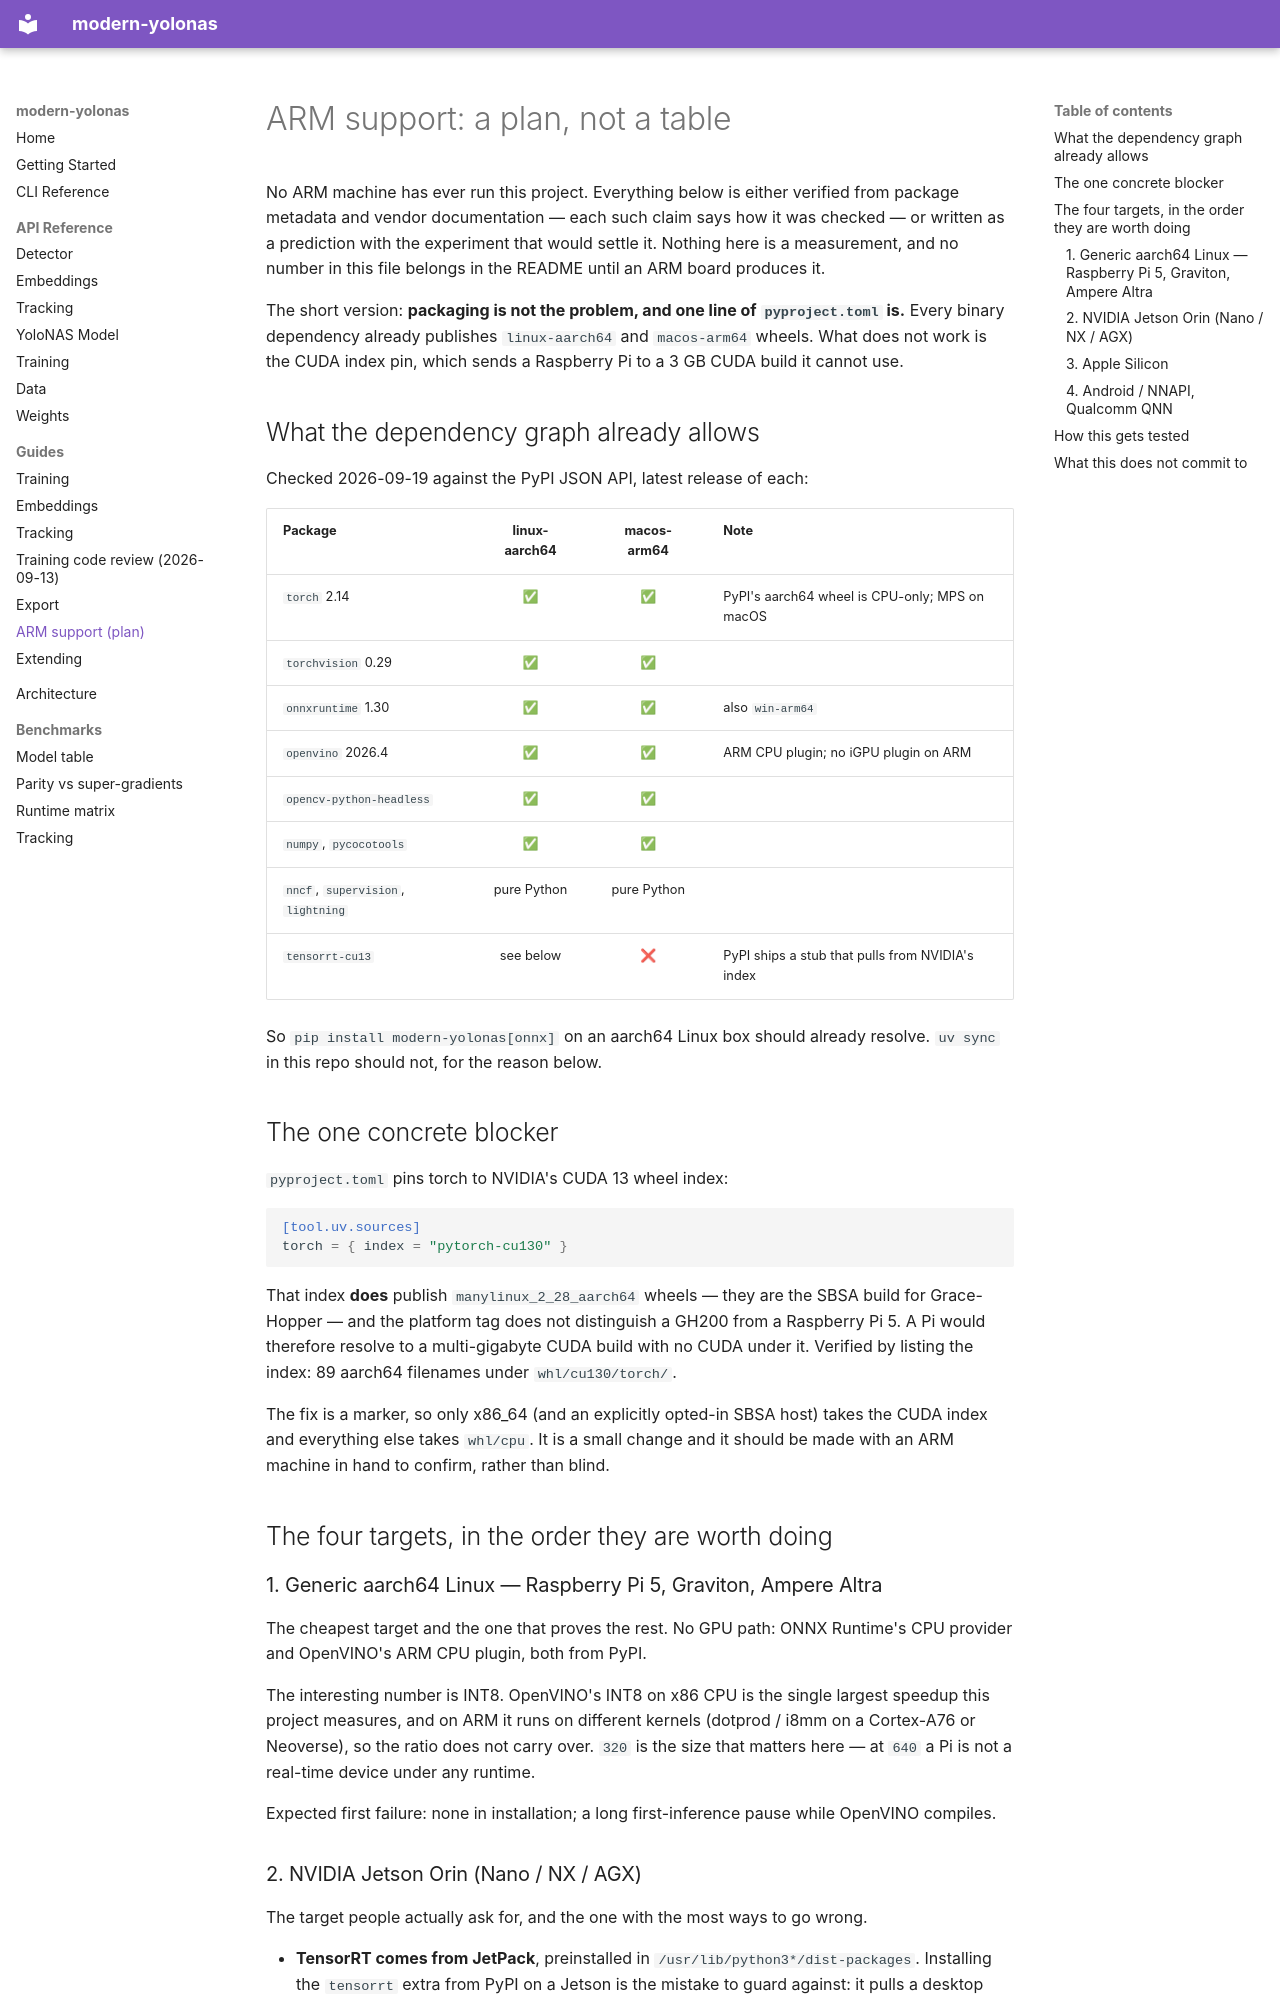

repository: CondadosAI/modern-yolonas · page: guides/arm-support/index.html · generator: mkdocs

# ARM support: a plan, not a table

No ARM machine has ever run this project. Everything below is either verified from
package metadata and vendor documentation — each such claim says how it was checked —
or written as a prediction with the experiment that would settle it. Nothing here is
a measurement, and no number in this file belongs in the README until an ARM board
produces it.

The short version: **packaging is not the problem, and one line of `pyproject.toml`
is.** Every binary dependency already publishes `linux-aarch64` and `macos-arm64`
wheels. What does not work is the CUDA index pin, which sends a Raspberry Pi to a
3 GB CUDA build it cannot use.

## What the dependency graph already allows

Checked 2026-09-19 against the PyPI JSON API, latest release of each:

| Package | linux-aarch64 | macos-arm64 | Note |
|---|:--:|:--:|---|
| `torch` 2.14 | ✅ | ✅ | PyPI's aarch64 wheel is CPU-only; MPS on macOS |
| `torchvision` 0.29 | ✅ | ✅ | |
| `onnxruntime` 1.30 | ✅ | ✅ | also `win-arm64` |
| `openvino` 2026.4 | ✅ | ✅ | ARM CPU plugin; no iGPU plugin on ARM |
| `opencv-python-headless` | ✅ | ✅ | |
| `numpy`, `pycocotools` | ✅ | ✅ | |
| `nncf`, `supervision`, `lightning` | pure Python | pure Python | |
| `tensorrt-cu13` | see below | ❌ | PyPI ships a stub that pulls from NVIDIA's index |

So `pip install modern-yolonas[onnx]` on an aarch64 Linux box should already resolve.
`uv sync` in this repo should not, for the reason below.

## The one concrete blocker

`pyproject.toml` pins torch to NVIDIA's CUDA 13 wheel index:

```toml
[tool.uv.sources]
torch = { index = "pytorch-cu130" }
```

That index **does** publish `manylinux_2_28_aarch64` wheels — they are the SBSA build
for Grace-Hopper — and the platform tag does not distinguish a GH200 from a Raspberry
Pi 5. A Pi would therefore resolve to a multi-gigabyte CUDA build with no CUDA under
it. Verified by listing the index: 89 aarch64 filenames under `whl/cu130/torch/`.

The fix is a marker, so only x86_64 (and an explicitly opted-in SBSA host) takes the
CUDA index and everything else takes `whl/cpu`. It is a small change and it should be
made with an ARM machine in hand to confirm, rather than blind.

## The four targets, in the order they are worth doing

### 1. Generic aarch64 Linux — Raspberry Pi 5, Graviton, Ampere Altra

The cheapest target and the one that proves the rest. No GPU path: ONNX Runtime's CPU
provider and OpenVINO's ARM CPU plugin, both from PyPI.

The interesting number is INT8. OpenVINO's INT8 on x86 CPU is the single largest
speedup this project measures, and on ARM it runs on different kernels (dotprod /
i8mm on a Cortex-A76 or Neoverse), so the ratio does not carry over. `320` is the
size that matters here — at `640` a Pi is not a real-time device under any runtime.

Expected first failure: none in installation; a long first-inference pause while
OpenVINO compiles.
